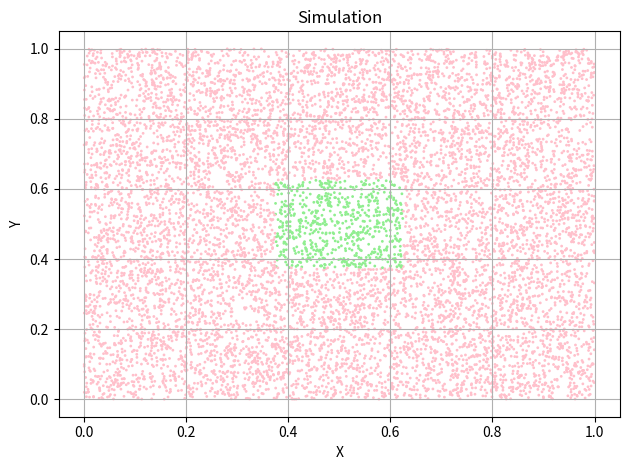

Python code for this plot:
# --8<-- [start:solution2]
import random

from io import StringIO
from typing import Dict, List, Tuple

import matplotlib.colors as colors
import matplotlib.pyplot as plt


def toss() -> Tuple[float, float]:
    """
    A toss action
    :return: the position of the coin center
    """
    x, y = random.random(), random.random()
    return x, y


def is_win(x: float, y: float) -> bool:
    """
    Judge the position is in the win-area or not
    :param x: the x-axis position
    :param y: the y-axis position
    :return: win or not
    """
    if (3 / 8 < x < 5 / 8) and (3 / 8 < y < 5 / 8):
        return True
    return False


def simulation(
    run_nums: int = 1000000,
    verbose: bool = True,
) -> Dict[str, List]:
    positions: Dict[str, List] = {"xs": [], "ys": [], "win": []}
    win_count = 0
    for _ in range(run_nums):
        x, y = toss()
        positions["xs"].append(x)
        positions["ys"].append(y)
        win = is_win(x, y)
        if win:
            win_count += 1
            positions["win"].append(1)
        else:
            positions["win"].append(0)

    win_prob = win_count / run_nums
    if verbose:
        print(f"Win probability: {win_prob}\n")
        print(f"1/16 in float: {1 / 16}\n")
    return positions


simulation()

# --8<-- [end:solution2]


# --8<-- [start:solution2-plot]


def plot_simulation():
    fig, ax = plt.subplots()

    positions = simulation(10000, verbose=False)

    cmap = colors.ListedColormap(["pink", "lightgreen"])
    bounds = [0, 0.5, 1]
    norm = colors.BoundaryNorm(bounds, cmap.N)

    # Create the plot
    ax.scatter(
        positions["xs"], positions["ys"], s=1, c=positions["win"], cmap=cmap, norm=norm
    )
    # Set labels and title
    ax.set_xlabel("X")
    ax.set_ylabel("Y")
    ax.set_title("Simulation")
    ax.grid(True)
    fig.tight_layout()

    buffer = StringIO()
    plt.savefig(buffer, format="svg")
    print(buffer.getvalue())


plot_simulation()


# --8<-- [end:solution2-plot]
